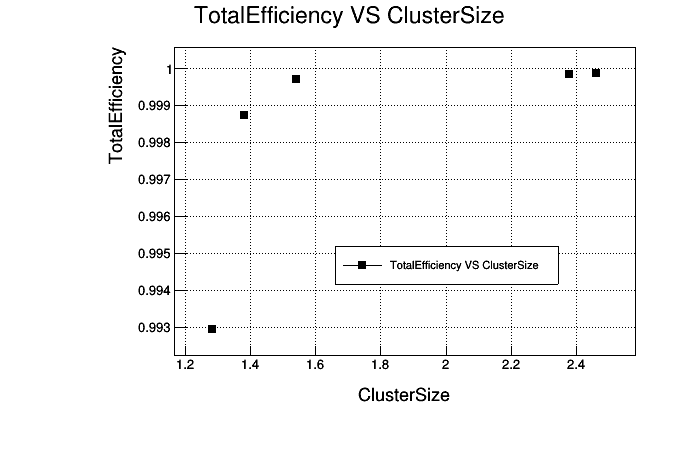

Values plotted in this chart, from the file beside it:
1.28429, 0.992937
1.382, 0.9987
1.542, 0.9997
2.381, 0.9999
2.463, 0.9999
1.284, 0.9929
1.382, 0.9987
1.542, 0.9997
2.381, 0.9999
2.463, 0.9999
